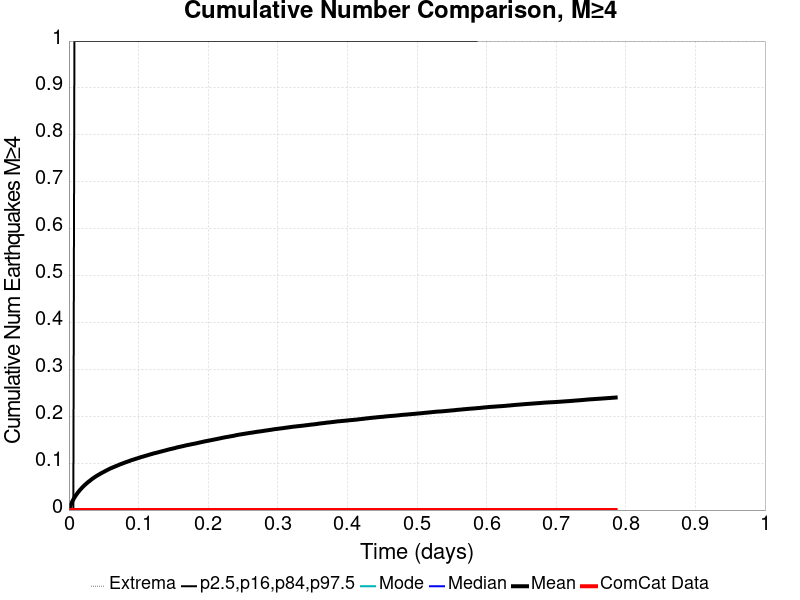

Data behind this chart, as committed beside it:
Time (days), ComCat Data, Simulation Mean, Simulation Median, Simulation Mode, Simulation Minimum, Simulation Maximum, 2.5 %-ile, 16 %-ile, 84 %-ile, 97.5 %-ile
0.0, 0.0, 0.0, 0.0, 0.0, 0.0, 0.0, 0.0, 0.0, 0.0, 0.0
0.001574, 0.0, 0.00724, 0.0, 0.0, 0.0, 4.0, 0.0, 0.0, 0.0, 0.0
0.003148, 0.0, 0.01293, 0.0, 0.0, 0.0, 5.0, 0.0, 0.0, 0.0, 0.0
0.004723, 0.0, 0.0179, 0.0, 0.0, 0.0, 6.0, 0.0, 0.0, 0.0, 0.0
0.006297, 0.0, 0.02245, 0.0, 0.0, 0.0, 7.0, 0.0, 0.0, 0.0, 0.0
0.007871, 0.0, 0.02667, 0.0, 0.0, 0.0, 8.0, 0.0, 0.0, 0.0, 1.0
0.009445, 0.0, 0.03034, 0.0, 0.0, 0.0, 10.0, 0.0, 0.0, 0.0, 1.0
0.01102, 0.0, 0.03358, 0.0, 0.0, 0.0, 13.0, 0.0, 0.0, 0.0, 1.0
0.01259, 0.0, 0.0369, 0.0, 0.0, 0.0, 15.0, 0.0, 0.0, 0.0, 1.0
0.01417, 0.0, 0.03982, 0.0, 0.0, 0.0, 17.0, 0.0, 0.0, 0.0, 1.0
0.01574, 0.0, 0.04267, 0.0, 0.0, 0.0, 19.0, 0.0, 0.0, 0.0, 1.0
0.01732, 0.0, 0.04521, 0.0, 0.0, 0.0, 21.0, 0.0, 0.0, 0.0, 1.0
0.01889, 0.0, 0.04773, 0.0, 0.0, 0.0, 21.0, 0.0, 0.0, 0.0, 1.0
0.02047, 0.0, 0.0502, 0.0, 0.0, 0.0, 22.0, 0.0, 0.0, 0.0, 1.0
0.02204, 0.0, 0.05241, 0.0, 0.0, 0.0, 23.0, 0.0, 0.0, 0.0, 1.0
0.02361, 0.0, 0.05458, 0.0, 0.0, 0.0, 24.0, 0.0, 0.0, 0.0, 1.0
0.02519, 0.0, 0.05668, 0.0, 0.0, 0.0, 24.0, 0.0, 0.0, 0.0, 1.0
0.02676, 0.0, 0.05861, 0.0, 0.0, 0.0, 24.0, 0.0, 0.0, 0.0, 1.0
0.02834, 0.0, 0.06068, 0.0, 0.0, 0.0, 24.0, 0.0, 0.0, 0.0, 1.0
0.02991, 0.0, 0.06224, 0.0, 0.0, 0.0, 24.0, 0.0, 0.0, 0.0, 1.0
0.03148, 0.0, 0.06423, 0.0, 0.0, 0.0, 25.0, 0.0, 0.0, 0.0, 1.0
0.03306, 0.0, 0.06599, 0.0, 0.0, 0.0, 29.0, 0.0, 0.0, 0.0, 1.0
0.03463, 0.0, 0.06773, 0.0, 0.0, 0.0, 33.0, 0.0, 0.0, 0.0, 1.0
0.03621, 0.0, 0.06937, 0.0, 0.0, 0.0, 35.0, 0.0, 0.0, 0.0, 1.0
0.03778, 0.0, 0.07086, 0.0, 0.0, 0.0, 36.0, 0.0, 0.0, 0.0, 1.0
0.03936, 0.0, 0.0724, 0.0, 0.0, 0.0, 38.0, 0.0, 0.0, 0.0, 1.0
0.04093, 0.0, 0.07381, 0.0, 0.0, 0.0, 39.0, 0.0, 0.0, 0.0, 1.0
0.0425, 0.0, 0.07522, 0.0, 0.0, 0.0, 40.0, 0.0, 0.0, 0.0, 1.0
0.04408, 0.0, 0.0765, 0.0, 0.0, 0.0, 42.0, 0.0, 0.0, 0.0, 1.0
0.04565, 0.0, 0.0779, 0.0, 0.0, 0.0, 43.0, 0.0, 0.0, 0.0, 1.0
0.04723, 0.0, 0.07922, 0.0, 0.0, 0.0, 45.0, 0.0, 0.0, 0.0, 1.0
0.0488, 0.0, 0.08043, 0.0, 0.0, 0.0, 49.0, 0.0, 0.0, 0.0, 1.0
0.05038, 0.0, 0.08165, 0.0, 0.0, 0.0, 50.0, 0.0, 0.0, 0.0, 1.0
0.05195, 0.0, 0.08295, 0.0, 0.0, 0.0, 51.0, 0.0, 0.0, 0.0, 1.0
0.05352, 0.0, 0.08418, 0.0, 0.0, 0.0, 52.0, 0.0, 0.0, 0.0, 1.0
0.0551, 0.0, 0.08541, 0.0, 0.0, 0.0, 53.0, 0.0, 0.0, 0.0, 1.0
0.05667, 0.0, 0.08654, 0.0, 0.0, 0.0, 53.0, 0.0, 0.0, 0.0, 1.0
0.05825, 0.0, 0.08777, 0.0, 0.0, 0.0, 53.0, 0.0, 0.0, 0.0, 1.0
0.05982, 0.0, 0.08891, 0.0, 0.0, 0.0, 53.0, 0.0, 0.0, 0.0, 1.0
0.0614, 0.0, 0.08984, 0.0, 0.0, 0.0, 54.0, 0.0, 0.0, 0.0, 1.0
0.06297, 0.0, 0.09088, 0.0, 0.0, 0.0, 56.0, 0.0, 0.0, 0.0, 1.0
0.06454, 0.0, 0.09183, 0.0, 0.0, 0.0, 56.0, 0.0, 0.0, 0.0, 1.0
0.06612, 0.0, 0.09285, 0.0, 0.0, 0.0, 58.0, 0.0, 0.0, 0.0, 1.0
0.06769, 0.0, 0.09383, 0.0, 0.0, 0.0, 58.0, 0.0, 0.0, 0.0, 1.0
0.06927, 0.0, 0.09472, 0.0, 0.0, 0.0, 58.0, 0.0, 0.0, 0.0, 1.0
0.07084, 0.0, 0.09573, 0.0, 0.0, 0.0, 58.0, 0.0, 0.0, 0.0, 1.0
0.07241, 0.0, 0.09682, 0.0, 0.0, 0.0, 58.0, 0.0, 0.0, 0.0, 1.0
0.07399, 0.0, 0.09774, 0.0, 0.0, 0.0, 60.0, 0.0, 0.0, 0.0, 1.0
0.07556, 0.0, 0.09854, 0.0, 0.0, 0.0, 61.0, 0.0, 0.0, 0.0, 1.0
0.07714, 0.0, 0.09943, 0.0, 0.0, 0.0, 62.0, 0.0, 0.0, 0.0, 1.0
0.07871, 0.0, 0.1003, 0.0, 0.0, 0.0, 62.0, 0.0, 0.0, 0.0, 1.0
0.08029, 0.0, 0.1012, 0.0, 0.0, 0.0, 63.0, 0.0, 0.0, 0.0, 1.0
0.08186, 0.0, 0.1021, 0.0, 0.0, 0.0, 63.0, 0.0, 0.0, 0.0, 1.0
0.08343, 0.0, 0.1029, 0.0, 0.0, 0.0, 63.0, 0.0, 0.0, 0.0, 1.0
0.08501, 0.0, 0.1037, 0.0, 0.0, 0.0, 63.0, 0.0, 0.0, 0.0, 1.0
0.08658, 0.0, 0.1045, 0.0, 0.0, 0.0, 63.0, 0.0, 0.0, 0.0, 1.0
0.08816, 0.0, 0.1054, 0.0, 0.0, 0.0, 64.0, 0.0, 0.0, 0.0, 1.0
0.08973, 0.0, 0.1064, 0.0, 0.0, 0.0, 66.0, 0.0, 0.0, 0.0, 1.0
0.09131, 0.0, 0.1071, 0.0, 0.0, 0.0, 66.0, 0.0, 0.0, 0.0, 1.0
0.09288, 0.0, 0.1077, 0.0, 0.0, 0.0, 66.0, 0.0, 0.0, 0.0, 1.0
... 440 more rows
